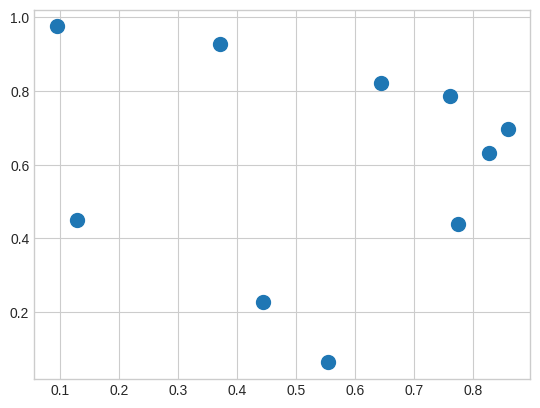

The matplotlib source for this figure:
import numpy as np
import matplotlib.pyplot as plt

# let's see how use the function argsort() in multiples axes to found the closest neighbor
# at a certain point in a set.
rng = np.random.default_rng(seed=42)

x = rng.random((10,2))
print(x)

# how the points are distributed
plt.style.use('seaborn-v0_8-whitegrid')
plt.scatter(x[:,0], x[:,1], s=100)
plt.show()


